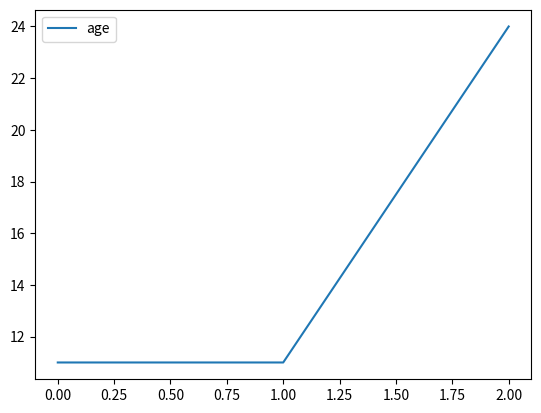

Python code for this plot:
import pandas as pd
import matplotlib.pyplot as plt

titanic_data = pd.DataFrame(
    {
        "name":["Preyansh","Prerit","Doreamon"],
        "age":[11,11,24],
        "type":["Human","Human","Robo Cat"],
        "century":["21st","21st","22nd"],
        "specialPower":["coding","coding","gadgets"]
    }
)

print(titanic_data.plot())